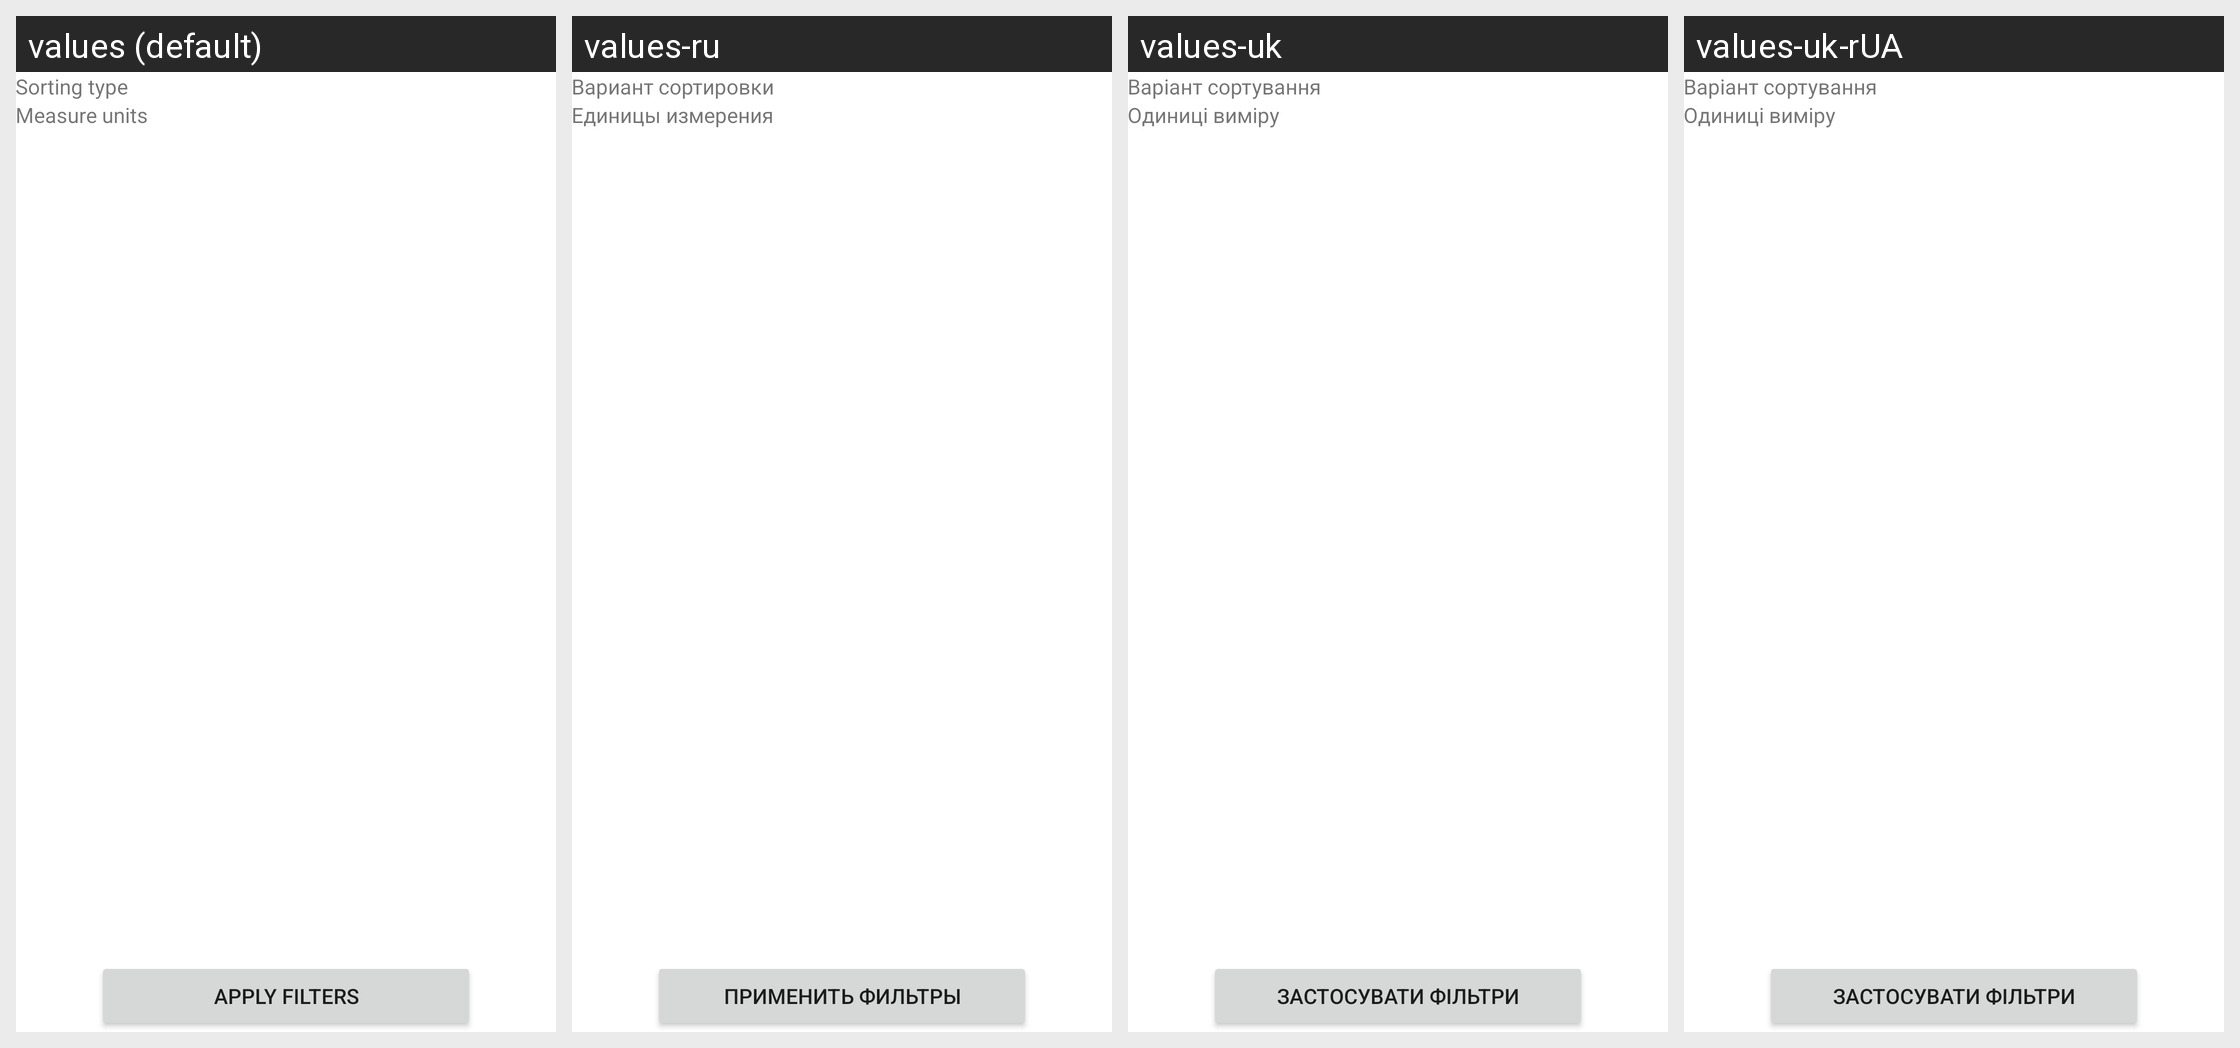

This grid shows one Android layout under several languages. Give, for every string resource on the screen, its name, the default text and each shown locale's text.
Android screen res/layout/fragment_search_filter.xml rendered under 4 locales, left to right: values (default), values-ru, values-uk, values-uk-rUA. Device: Nexus 5 (rendered at 1080×1920; each locale shown at half size, 540×960, under a caption strip naming it); theme Theme.PointDetector.
Strings drawn on this screen, with the default value and each locale's value (text and hints the layout hard-codes, and strings that could not be matched under every locale, appear in the picture but are not listed):

label_sorting_type
  values: Sorting type
  values-ru: Вариант сортировки
  values-uk: Варіант сортування
  values-uk-rUA: Варіант сортування  [from values-uk]

label_measure_type
  values: Measure units
  values-ru: Единицы измерения
  values-uk: Одиниці виміру
  values-uk-rUA: Одиниці виміру  [from values-uk]

button_apply_filters
  values: Apply filters
  values-ru: Применить фильтры
  values-uk: Застосувати фільтри
  values-uk-rUA: Застосувати фільтри  [from values-uk]
